Image classification data set "California" (aashigoyal210900/wildfire_cnn on GitHub). Class labels (2): no wildfire, wildfire.

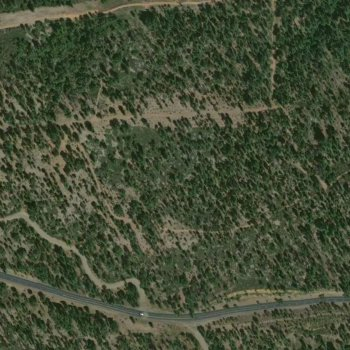
Label: wildfire

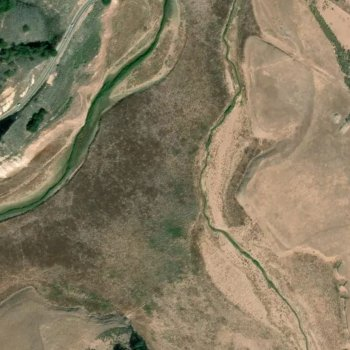
Label: wildfire

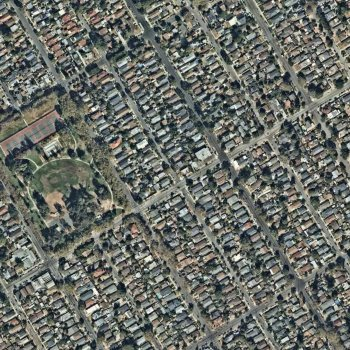
Label: no wildfire

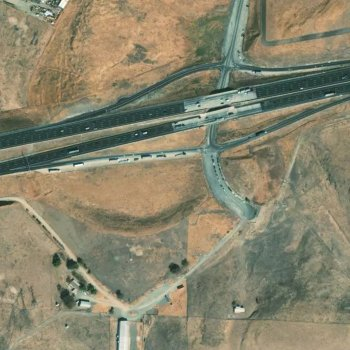
Label: wildfire

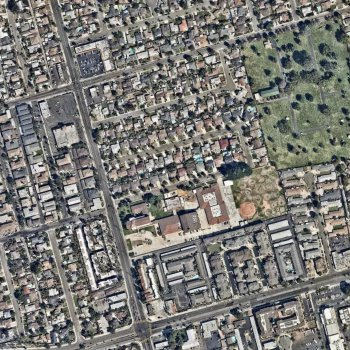
Label: no wildfire

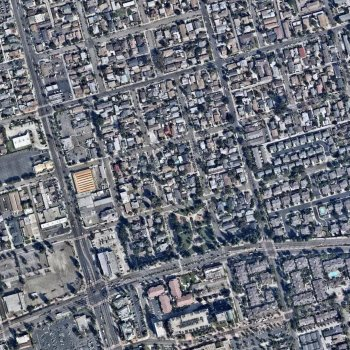
Label: no wildfire
